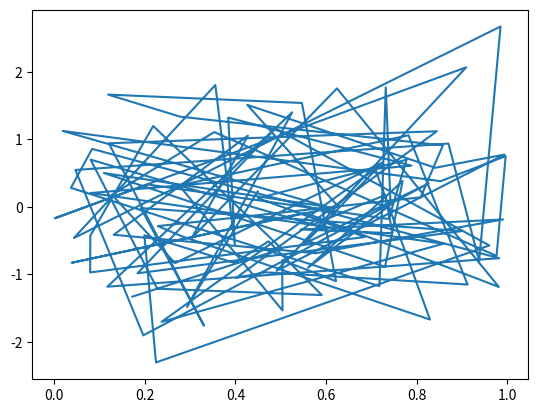

Reproduce this figure in Python.
# -*- coding: utf-8 -*-
"""
Created on Thu May 24 11:14:48 2018

[redacted]
"""

import numpy as np
import matplotlib.pyplot as plt


def generate_data(n, generator_type):
    values=[]
    for i in range(n):
        e = generator_type()
        values.append(e)
    return values

data1 = generate_data(100,np.random.uniform) 
data2 = generate_data(100,np.random.normal)    
plt.plot(data1, data2)
plt.show()